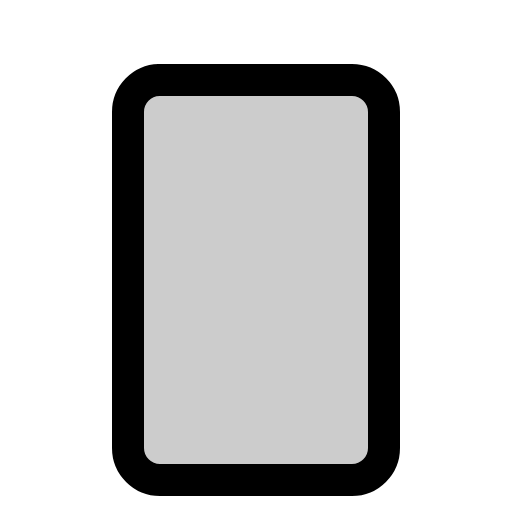
t = 0.00 s
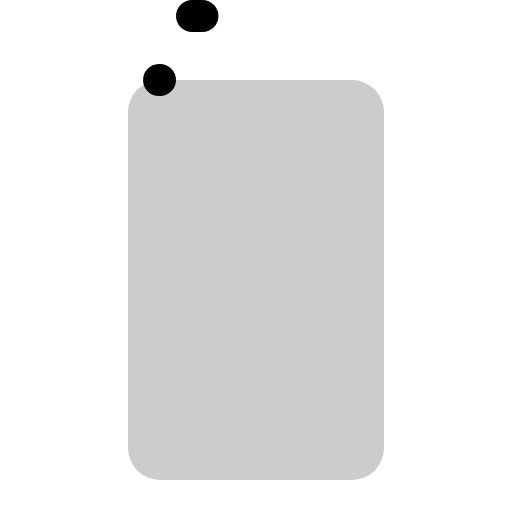
t = 0.30 s
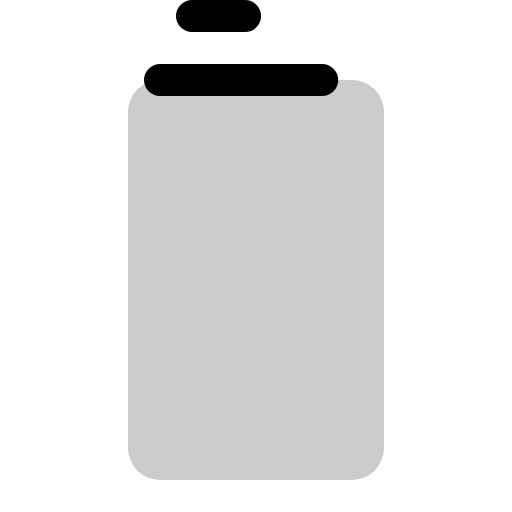
t = 0.68 s
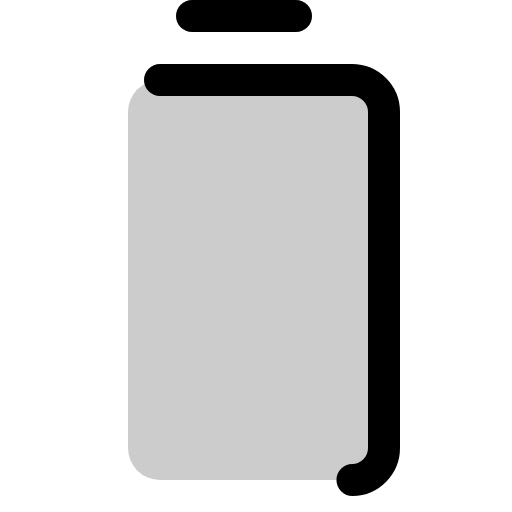
t = 1.05 s
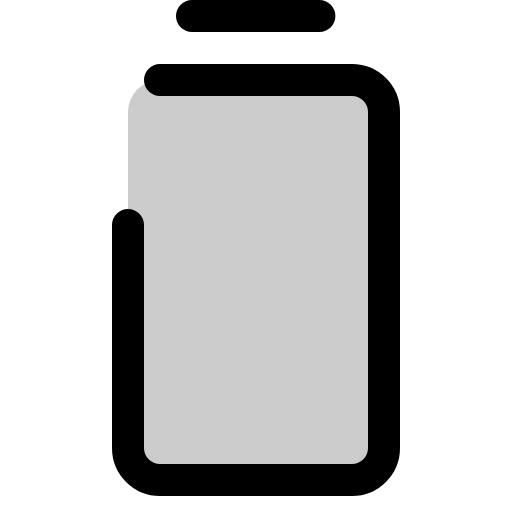
t = 1.43 s

The animated SVG that drew these frames (rendered in a browser with its animation timeline set to each time). Animation: 1 CSS @keyframes rule; one cycle of 1.80 s, repeats indefinitely.

<svg xmlns="http://www.w3.org/2000/svg" viewBox="0 0 256 256">
  <style>
    .draw-line {
      stroke-dasharray: 1;
      stroke-dashoffset: 0;
    }
    svg:hover .draw-line {
      animation: phosphor-draw-in 1.5s ease-in-out infinite;
    }
    @keyframes phosphor-draw-in {
      0%   { stroke-dashoffset: 1; }
      100% { stroke-dashoffset: 0; }
    }
  </style><rect width="256" height="256" fill="none"/><rect x="64" y="40" width="128" height="200" rx="16" opacity="0.2"/><line x1="96" y1="8" x2="160" y2="8" fill="none" stroke="currentColor" stroke-linecap="round" stroke-linejoin="round" stroke-width="16" class="draw-line" pathLength="1" style="animation-delay: 0s"/><rect x="64" y="40" width="128" height="200" rx="16" fill="none" stroke="currentColor" stroke-linecap="round" stroke-linejoin="round" stroke-width="16" class="draw-line" pathLength="1" style="animation-delay: 0.3s"/></svg>
